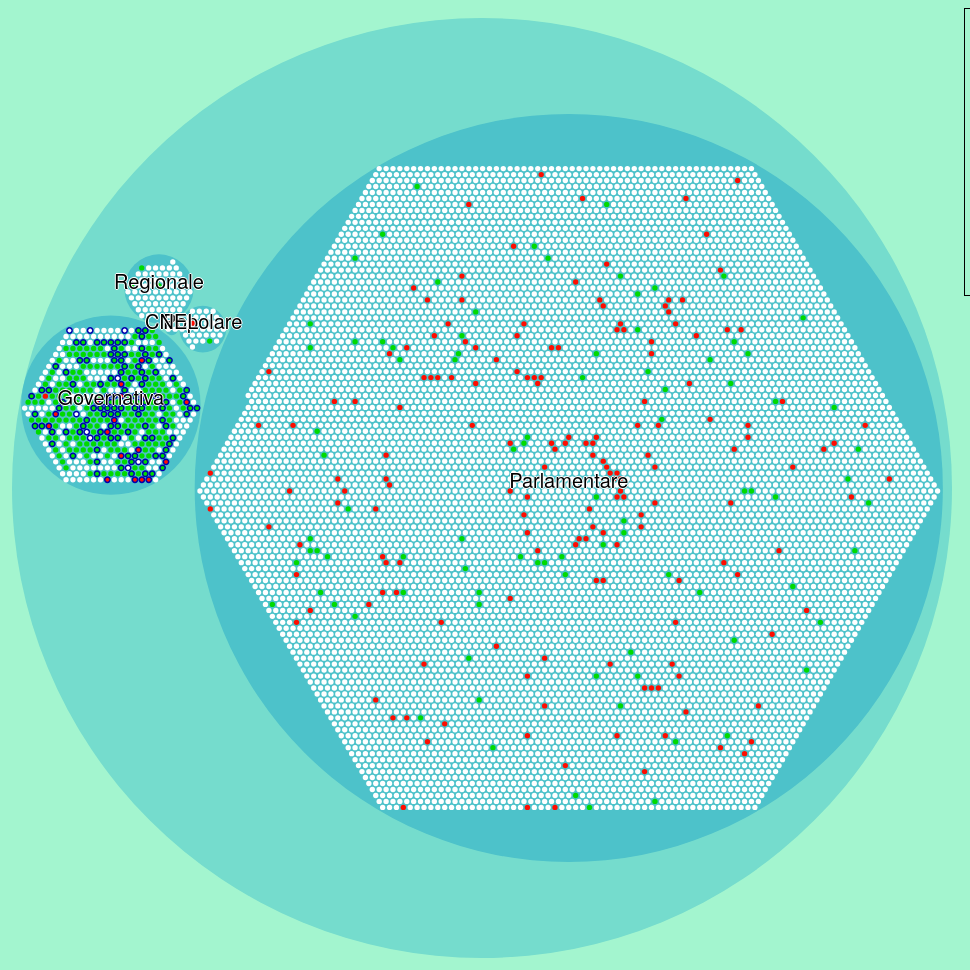
D3 v3 page, settled after 480 driven frames (8 s of simulated time); the page loaded 1 data file(s).


// ── js/main.js
var margin = 20,
    diameter = 960;

var color = d3.scale.linear()
    .domain([-1, 5])
    .range(["hsl(152,80%,80%)", "hsl(228,30%,40%)"])
    .interpolate(d3.interpolateHcl);

var pack = d3.layout.pack()
    .padding(2)
    .size([diameter - margin, diameter - margin])
    .value(function(d) { return d.size; })

var svg = d3.select("body").append("svg")
    .attr("width", diameter)
    .attr("height", diameter)
  .append("g")
    .attr("transform", "translate(" + diameter / 2 + "," + diameter / 2 + ")");
    
    
var appendLegend = function(d) {
	if(d.depth == 1) {
		var perc = (d.children.length/totalChildren*100).toFixed(2);
		var name = '<span class="listName">'+d.name+'</span>';
		var percColors = '';
		
		for(var color in colorsCounter[d.name]) {
			var colorPerc = (colorsCounter[d.name][color]/d.children.length*100).toFixed(2);
			var cName = (color == "#00DA00") ? "Approvati" : "Respinti";
			percColors+='<div><span class="cName">'+cName+'</span><span class="listPercColor" style="color: '+color+'">'+colorPerc+'%</span></div>'
		}
		
		var percHtml = '<div class="initResults">'+percColors+'</div>';
		d3.select("#list").append("div").attr("class", "iniziativaPerc").html(name+percHtml);
	}
}

var calcTotal = function(data) {
	var total = 0,
		color;
	
	colorsCounter = {};	
		
	for(var i = 0; i < data.children.length; i++) {
		total += data.children[i].children.length;
		colorsCounter[data.children[i].name] = {};
		for(var j = 0; j < data.children[i].children.length; j++) {
			color = data.children[i].children[j].color;
			if(color) {
				if(!colorsCounter[data.children[i].name][color]) colorsCounter[data.children[i].name][color] = 0;
				colorsCounter[data.children[i].name][color]++;
			}
		}
	}
	totalChildren = total;
}

d3.json("json/data.json", function(error, root) {
  if (error) return console.error(error);

  var focus = root,
      nodes = pack.nodes(root),
      view;
      
      calcTotal(root);

  var circle = svg.selectAll("circle")
      .data(nodes)
    .enter().append("circle")
      .attr("class", function(d) { return d.parent ? d.children ? "node" : "node node--leaf" : "node node--root"; })
      .style("fill", function(d) { appendLegend(d); return d.color ? d.color : d.children ? color(d.depth) : null; })
      .style("stroke", function(d) { return d.stroke ? d.stroke : null; })
      .style("stroke-width", function(d) { return d.stroke ? 1.5 : null; })
      .on("click", function(d) { if (focus !== d) zoom(d), d3.event.stopPropagation(); });

  var text = svg.selectAll("text")
      .data(nodes)
    .enter().append("text")
      .attr("class", "label")
      .style("font-size", "20px")
      .style("fill-opacity", function(d) { return d.parent === root ? 1 : 0; })
      .style("display", function(d) { return d.parent === root ? null : "none"; })
      .text(function(d) { return d.name; });

  var node = svg.selectAll("circle,text");

  d3.select("body")
      .style("background", color(-1))
      .on("click", function() { zoom(root); });

  zoomTo([root.x, root.y, root.r * 2 + margin]);

  function zoom(d) {
    var focus0 = focus; focus = d;

    var transition = d3.transition()
        .duration(d3.event.altKey ? 7500 : 750)
        .tween("zoom", function(d) {
          var i = d3.interpolateZoom(view, [focus.x, focus.y, focus.r * 2 + margin]);
          return function(t) { zoomTo(i(t)); };
        });

    transition.selectAll("text")
      .filter(function(d) { return d.parent === focus || this.style.display === "inline"; })
        .style("fill-opacity", function(d) { return d.parent === focus ? 1 : 0; })
        .each("start", function(d) { if (d.parent === focus) this.style.display = "inline"; })
        .each("end", function(d) { if (d.parent !== focus) this.style.display = "none"; });
  }

  function zoomTo(v) {
    var k = diameter / v[2]; view = v;
    node.attr("transform", function(d) { return "translate(" + (d.x - v[0]) * k + "," + (d.y - v[1]) * k + ")"; });
    circle.attr("r", function(d) { return d.r * k; });
  }
});

d3.select(self.frameElement).style("height", diameter + "px");


### data: json/data.json
{
 "name": "DDL",
 "children": [
  {
   "name": "Parlamentare",
   "children": [
    "{... 2 keys}",
    "{... 2 keys}",
    "{... 2 keys}",
    "{... 2 keys}",
    "{... 2 keys}",
    "{... 2 keys}",
    "{... 2 keys}",
    "{... 2 keys}",
    "... 8,779 more items"
   ]
  },
  {
   "name": "Governativa",
   "children": [
    "{... 4 keys}",
    "{... 4 keys}",
    "{... 4 keys}",
    "{... 4 keys}",
    "{... 4 keys}",
    "{... 4 keys}",
    "{... 4 keys}",
    "{... 4 keys}",
    "... 499 more items"
   ]
  },
  {
   "name": "Popolare",
   "children": [
    "{... 2 keys}",
    "{... 2 keys}",
    "{... 2 keys}",
    "{... 2 keys}",
    "{... 2 keys}",
    "{... 2 keys}",
    "{... 2 keys}",
    "{... 2 keys}",
    "... 26 more items"
   ]
  },
  {
   "name": "Regionale",
   "children": [
    "{... 2 keys}",
    "{... 2 keys}",
    "{... 3 keys}",
    "{... 2 keys}",
    "{... 2 keys}",
    "{... 2 keys}",
    "{... 2 keys}",
    "{... 2 keys}",
    "... 63 more items"
   ]
  },
  {
   "name": "CNEL",
   "children": [
    "{... 2 keys}",
    "{... 2 keys}"
   ]
  }
 ]
}